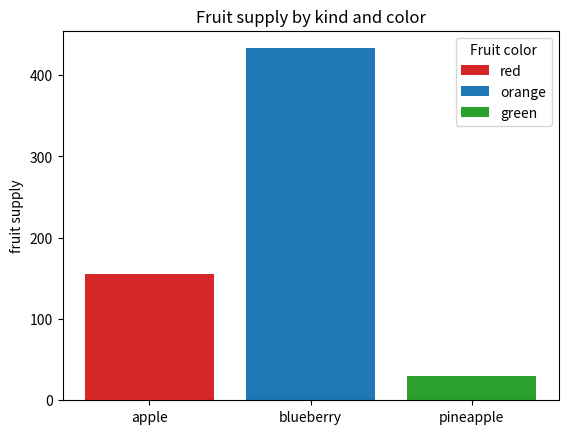
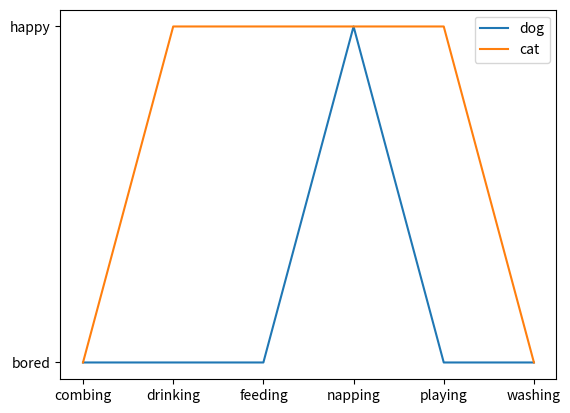

Write Python code to recreate these figures, in order.
import matplotlib.pyplot as plt

fig, ax = plt.subplots()

fruits = ['apple', 'blueberry', 'pineapple']
counts = [155, 433, 30]
bar_labels = ['red', 'orange', 'green']
bar_colors = ['tab:red', 'tab:blue', 'tab:green']

ax.bar(fruits, counts, label=bar_labels, color=bar_colors)

ax.set_ylabel('fruit supply')
ax.set_title('Fruit supply by kind and color')
ax.legend(title='Fruit color')

plt.savefig('bars.png', bbox_inches='tight')

cat = ["bored", "happy", "happy", "happy", "happy", "bored"]
dog = ["bored", "bored", "bored", "happy", "bored", "bored"]
activity = ["combing", "drinking", "feeding", "napping", "playing", "washing"]

fig, ax = plt.subplots()
ax.plot(activity, dog, label="dog")
ax.plot(activity, cat, label="cat")
ax.legend()

plt.savefig('lines.png', bbox_inches='tight')